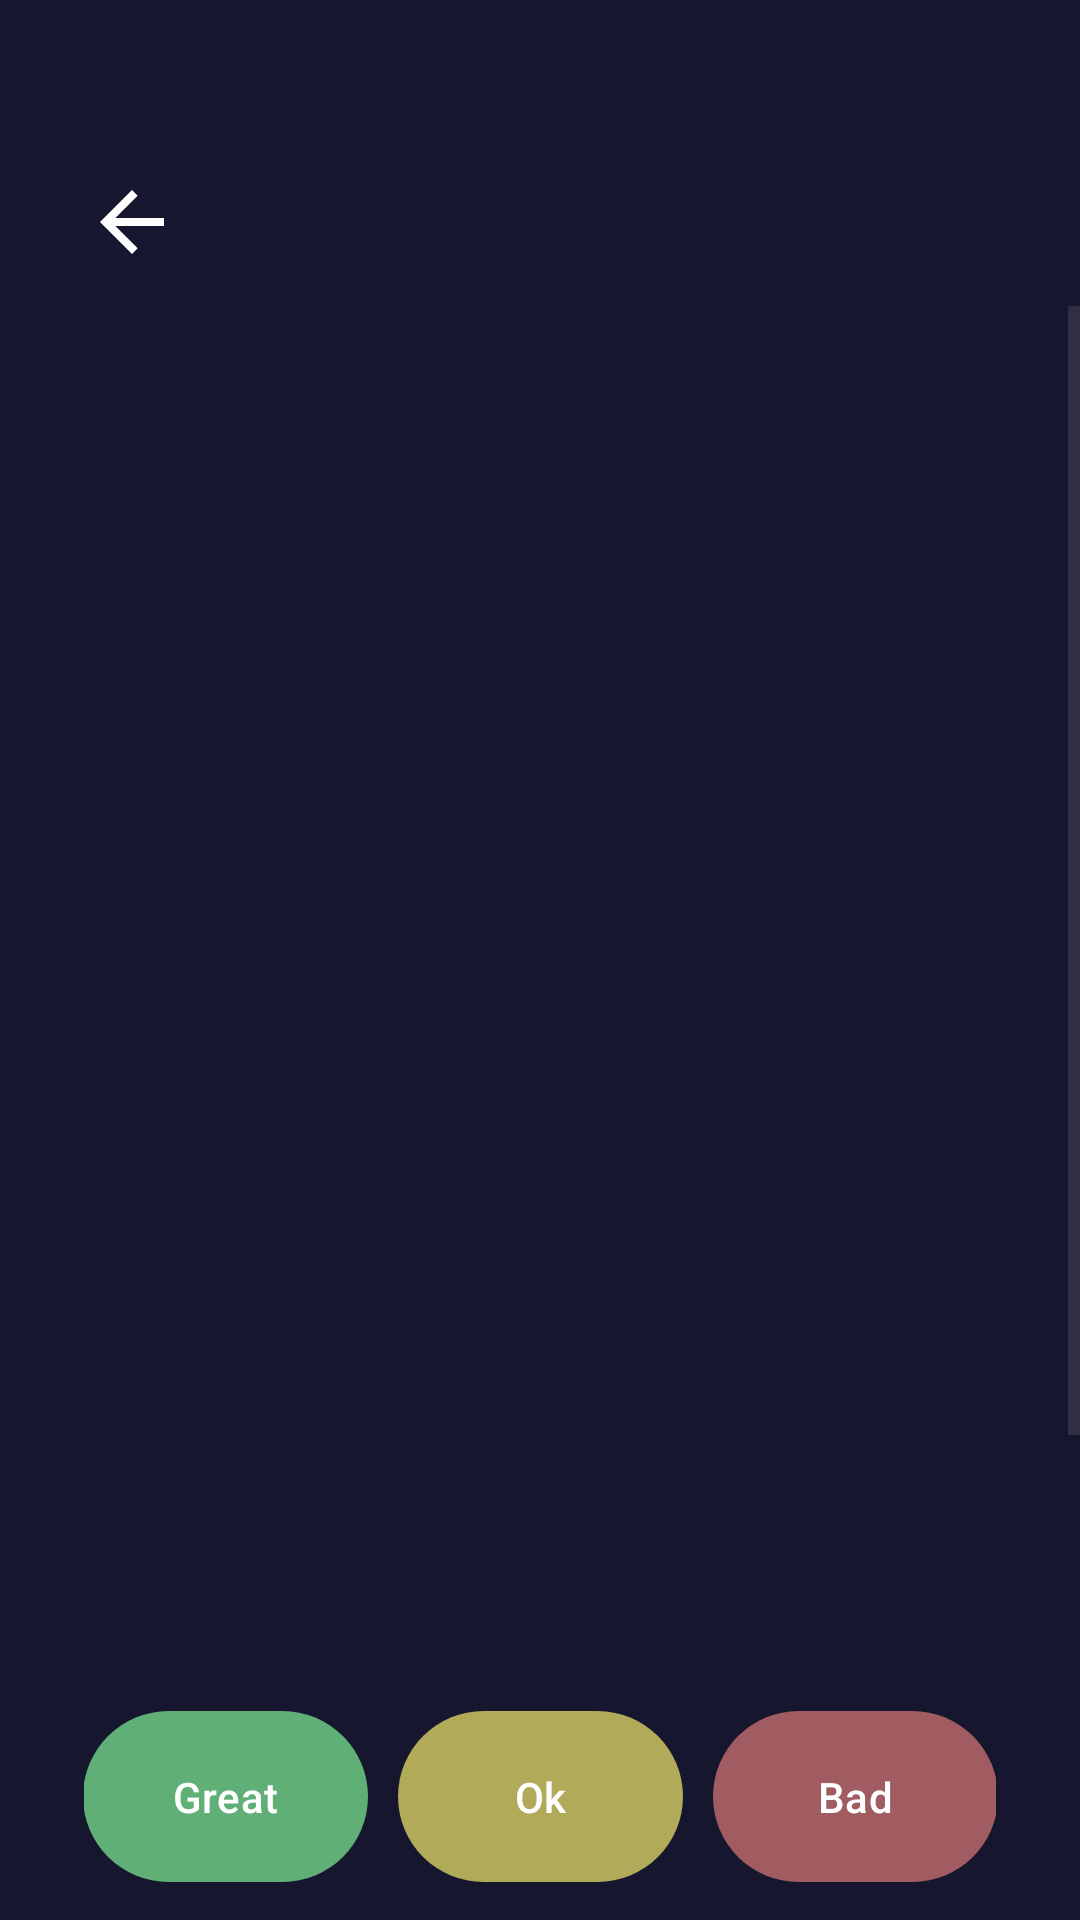

Layout XML and referenced resources for this Android screen:
<!-- AndroidManifest.xml: application theme Theme.Phim -->
<!-- res/layout/fragment_ranking.xml -->
<?xml version="1.0" encoding="utf-8"?>
<androidx.constraintlayout.widget.ConstraintLayout
    xmlns:android="http://schemas.android.com/apk/res/android"
    xmlns:app="http://schemas.android.com/apk/res-auto"

    android:layout_width="match_parent"
    android:layout_height="match_parent"
    android:paddingTop="30dp"
    android:background="#16172F">

    <ImageButton
        android:id="@+id/backToProfile"

        android:layout_width="56dp"
        android:layout_height="56dp"

        android:layout_marginStart="16dp"
        android:layout_marginTop="16dp"

        android:padding="7dp"

        android:background="@android:color/transparent"

        android:src="@drawable/ic_back"

        android:contentDescription="Back"

        app:layout_constraintStart_toStartOf="parent"
        app:layout_constraintTop_toTopOf="parent" />

    <ScrollView
        android:layout_width="0dp"
        android:layout_height="0dp"

        android:fillViewport="true"

        app:layout_constraintTop_toBottomOf="@id/backToProfile"
        app:layout_constraintBottom_toBottomOf="parent"
        app:layout_constraintStart_toStartOf="parent"
        app:layout_constraintEnd_toEndOf="parent">

        <LinearLayout
            android:layout_width="match_parent"
            android:layout_height="wrap_content"

            android:orientation="vertical"

            android:gravity="center_horizontal"

            android:padding="28dp">

            <ImageView
                android:id="@+id/rankingMoviePoster"

                android:layout_width="220dp"
                android:layout_height="320dp"

                android:scaleType="centerCrop"

                android:contentDescription="Movie poster" />

            <TextView
                android:id="@+id/rankingMovieTitle"

                android:layout_width="match_parent"
                android:layout_height="wrap_content"

                android:layout_marginTop="18dp"

                android:gravity="center"

                android:textColor="#FFFFFF"
                android:textSize="24sp"
                android:textStyle="bold" />

            <TextView
                android:id="@+id/rankingReleaseDate"

                android:layout_width="wrap_content"
                android:layout_height="wrap_content"

                android:textColor="#BBBBBB" />

            <TextView
                android:id="@+id/rankingGenre"

                android:layout_width="wrap_content"
                android:layout_height="wrap_content"

                android:layout_marginTop="4dp"

                android:textColor="#B9A9E0" />

            <LinearLayout
                android:layout_width="match_parent"
                android:layout_height="wrap_content"

                android:layout_marginTop="24dp"

                android:gravity="center"

                android:orientation="horizontal">

                <com.google.android.material.button.MaterialButton
                    android:id="@+id/greatButton"

                    android:layout_width="95dp"
                    android:layout_height="65dp"

                    android:text="Great"
                    android:textAllCaps="false"

                    android:textColor="#FFFFFF"

                    app:backgroundTint="#CC72D58A"
                    app:cornerRadius="32dp" />

                <com.google.android.material.button.MaterialButton
                    android:id="@+id/okButton"

                    android:layout_width="95dp"
                    android:layout_height="65dp"

                    android:layout_marginHorizontal="10dp"

                    android:text="Ok"
                    android:textAllCaps="false"

                    android:textColor="#FFFFFF"

                    app:backgroundTint="#CCD9CF65"
                    app:cornerRadius="32dp" />

                <com.google.android.material.button.MaterialButton
                    android:id="@+id/badButton"

                    android:layout_width="95dp"
                    android:layout_height="65dp"

                    android:text="Bad"
                    android:textAllCaps="false"

                    android:textColor="#FFFFFF"

                    app:backgroundTint="#CCC36D6D"
                    app:cornerRadius="32dp" />

            </LinearLayout>

            <EditText
                android:id="@+id/notesInput"

                android:layout_width="match_parent"
                android:layout_height="110dp"

                android:layout_marginTop="22dp"

                android:gravity="top|start"

                android:hint="Notes"

                android:padding="16dp"

                android:textColor="#FFFFFF"
                android:textColorHint="#BBBBBB" />

            <com.google.android.material.button.MaterialButton
                android:id="@+id/submitRankingButton"

                android:layout_width="180dp"
                android:layout_height="60dp"

                android:layout_marginTop="20dp"

                android:text="Rank Movie"

                app:cornerRadius="30dp" />

        </LinearLayout>

    </ScrollView>

</androidx.constraintlayout.widget.ConstraintLayout>
<!-- resources referenced by this layout -->
<resources>
  <!-- drawable ic_back (drawable) -->
  <?xml version="1.0" encoding="utf-8"?>
  <vector
      xmlns:android="http://schemas.android.com/apk/res/android"
  
      android:width="32dp"
      android:height="32dp"
  
      android:viewportWidth="24"
      android:viewportHeight="24">
  
      <path
          android:fillColor="#FFFFFF"
  
          android:pathData="
              M20,11
              H7.83
              l5.59,-5.59
              L12,4
              l-8,8
              8,8
              1.42,-1.41
              L7.83,13
              H20
              v-2z" />
  
  </vector>
  <style name="Theme.Phim" parent="Base.Theme.Phim" />
  <style name="Base.Theme.Phim" parent="Theme.Material3.DayNight.NoActionBar">
          
          
      </style>
</resources>
